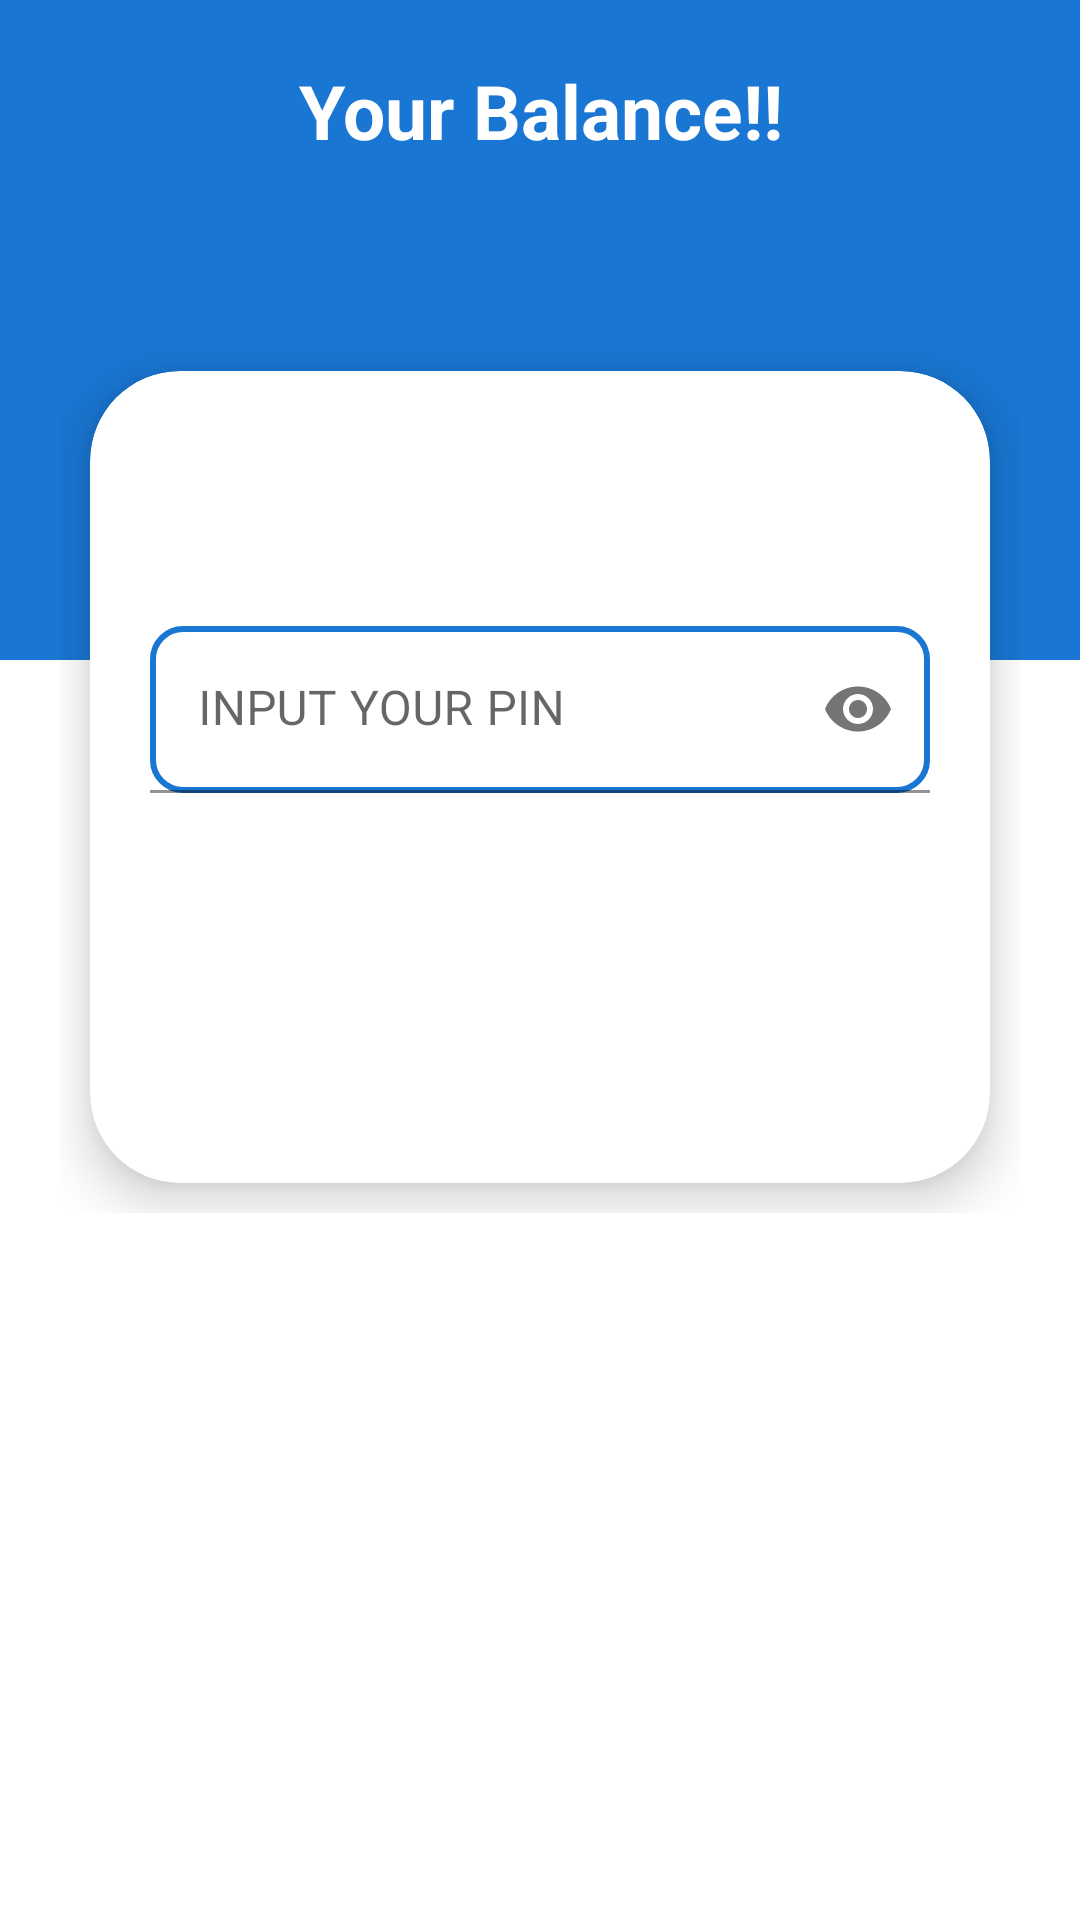

The Android layout XML behind this screen, and the referenced resources:
<!-- AndroidManifest.xml: application theme Theme.Cuebue -->
<!-- res/layout/activity_main_view_balance.xml -->
<?xml version="1.0" encoding="utf-8"?>
<RelativeLayout
    xmlns:android="http://schemas.android.com/apk/res/android"
    xmlns:app="http://schemas.android.com/apk/res-auto"
    xmlns:tools="http://schemas.android.com/tools"
    android:layout_width="match_parent"
    android:layout_height="match_parent"
    tools:context=".Main_View_Balance">

    <View
        android:layout_width="match_parent"
        android:layout_height="220dp"
        android:background="@color/colorPrimary" />

    <LinearLayout
        android:layout_width="match_parent"
        android:layout_height="match_parent"
        android:layout_centerInParent="true"
        android:orientation="vertical"
        android:padding="@dimen/spacing_mlarge">

        <TextView
            android:layout_width="match_parent"
            android:layout_height="wrap_content"
            android:text="@string/your"
            android:textAlignment="center"
            android:textAppearance="@style/Base.TextAppearance.AppCompat.Large"
            android:textColor="@color/white"
            android:textSize="@dimen/text_25"
            android:textStyle="bold" />

        <LinearLayout
            android:layout_width="match_parent"
            android:layout_height="wrap_content"
            android:layout_marginTop="60dp">

            <androidx.cardview.widget.CardView
                android:layout_width="match_parent"
                android:layout_height="wrap_content"
                android:layout_margin="@dimen/spacing_middle"
                android:visibility="visible"
                app:cardCornerRadius="30dp"
                app:cardElevation="10dp">

                <LinearLayout
                    android:layout_width="match_parent"
                    android:layout_height="wrap_content"
                    android:orientation="vertical"
                    android:padding="@dimen/spacing_mlarge">

                    <View
                        android:layout_width="0dp"
                        android:layout_height="@dimen/spacing_middle" />


                    <View
                        android:layout_width="0dp"
                        android:layout_height="@dimen/spacing_xxxlarge" />

                    <com.google.android.material.textfield.TextInputLayout
                        android:layout_width="match_parent"
                        android:layout_height="wrap_content"
                        app:passwordToggleEnabled="true"
                        android:hint="@string/bal">

                        <com.google.android.material.textfield.TextInputEditText
                            android:id="@+id/balancer_password"
                            android:layout_width="match_parent"
                            android:layout_height="wrap_content"
                            android:background="@drawable/rounded_edittext"
                            android:inputType="numberPassword"
                            android:maxLength="6"
                            android:maxLines="1"
                            android:minHeight="48dp"
                            android:singleLine="true"
                            android:textColor="@color/black" />

                    </com.google.android.material.textfield.TextInputLayout>

                    <View
                        android:layout_width="0dp"
                        android:layout_height="@dimen/spacing_xxxlarge" />

                    <Button
                        android:id="@+id/balance_back"
                        android:layout_width="wrap_content"
                        android:layout_height="55dp"
                        android:layout_gravity="center"
                        android:layout_marginLeft="-4dp"
                        android:layout_marginRight="-4dp"
                        android:background="@drawable/btn_rounded_primary"
                        android:text="@string/proceed"
                        android:textAllCaps="false"
                        android:textColor="@android:color/white"
                        android:textStyle="bold" />

                </LinearLayout>

            </androidx.cardview.widget.CardView>

        </LinearLayout>

    </LinearLayout>


</RelativeLayout>
<!-- resources referenced by this layout -->
<resources>
  <color name="black">#FF000000</color>
  <color name="colorPrimary">#1976D2</color>
  <color name="white">#FFFFFFFF</color>
  <dimen name="spacing_middle">10dp</dimen>
  <dimen name="spacing_mlarge">20dp</dimen>
  <dimen name="spacing_xxxlarge">55dp</dimen>
  <dimen name="text_25">25sp</dimen>
  <!-- drawable rounded_edittext (drawable) -->
  <?xml version="1.0" encoding="utf-8"?>
  <shape xmlns:android="http://schemas.android.com/apk/res/android"
      android:padding="60dp"
  
      android:shape="rectangle" >
  
      <solid android:color="#FFFFFF" />
  
      <stroke
          android:width="2dp"
          android:color="#1976D2" />
      <corners
          android:radius="10dp"
          />
  
  </shape>
  <string name="bal">INPUT YOUR PIN</string>
  <string name="proceed">P R O C E E D</string>
  <string name="your">Your Balance!!</string>
  <style name="Theme.Cuebue" parent="Theme.MaterialComponents.Light.NoActionBar">
          
          <item name="colorPrimary">@color/colorPrimary</item>
          <item name="colorPrimaryVariant">@color/colorPrimary</item>
          <item name="colorOnPrimary">@color/white</item>
          
          <item name="colorSecondary">@color/teal_200</item>
          <item name="colorSecondaryVariant">@color/teal_700</item>
          <item name="colorOnSecondary">@color/black</item>
          
          <item name="android:statusBarColor" tools:targetApi="l">?attr/colorPrimaryVariant</item>
          
      </style>
  <color name="teal_200">#80CBC4</color>
  <color name="teal_700">#00796B</color>
</resources>
